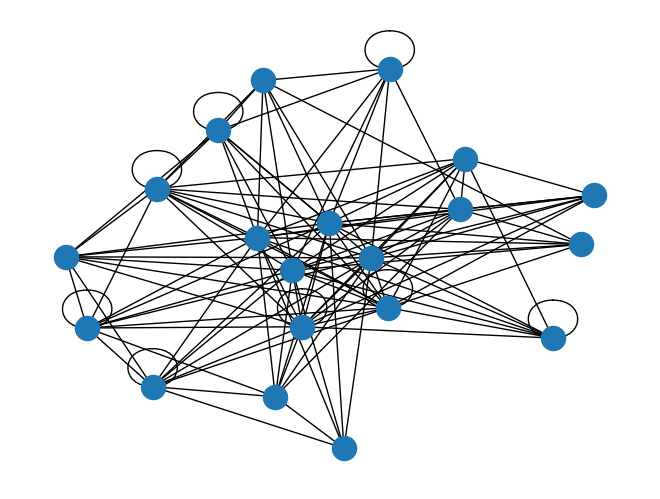

This figure's Python source:
import os
import sys
import networkx as nx
import matplotlib.pyplot as plt
import random


rowdy_list = []

def name_generator(numVertices):
	unique = set()
	names = []
	chars = "ABCDEFGHIJKLMNOPQRSTUVWXYZ"
	index = 0
	while index < numVertices:
		value = "".join(random.choice(chars) for _ in range(8))
		if value not in unique: #names need to be unique
			unique.add(value)
			names.append(value)
			index += 1
	return names


def rowdy_generator(k, s, nodes):
	f = open('parameters.txt','w')
	f.write(str(k))
	f.write('\n')
	f.write(str(s))
	f.write('\n')
	#write rowdy crowd
	print('txt written 2')


	for i in range(1, k-1):
		curr_gp = (i * s) + (s-2)
		for j in range(1, k-1):
			if i != j:
				rowdy_list.append([nodes[curr_gp], nodes[j*s]])
				rowdy_list.append([nodes[curr_gp], nodes[j*s+s//2]])

	print('txt written 3')

	for i in range(s):
		for j in range(1, k-1):
			rowdy_list.append([nodes[i], nodes[j*s]])
			rowdy_list.append([nodes[i], nodes[j*s+s//2]])
	

	#prisoners - prisoners and jocks, prisoners and some people on each bus (pairwise rowdy) 


	print('txt written 4')
	#cross-prisoner rowdiness
	i = 0
	j = 0
	while i < s:
		while j < s:
			if i != j:
				rowdy_list.append([nodes[i], nodes[j]])
			j+= 2
		for w in range(1, k - 1):
			index = i * w + (s - 2)
			rowdy_list.append([nodes[index], nodes[i]])
		i += 2

	#prisoner rowdy with good prisoners


	#good prisoners
	print('txt written 5')

	for l in rowdy_list:
		#towrite = '[' + '%s, '.join(l) + ']\n'
		f.write("{}".format(l))
		f.write('\n')

	print('txt written 7')
	f.close()

def prison_edges(k, s, graph, nodes):
	i = 0
	while i < s:
		j = s 
		while j < (k * s):
			graph.add_edge(nodes[i], nodes[j])
			j += 1
		i += 1

def intra_bus(k, s, graph, nodes):
	i = s 
	while i <= s * (k - 1):
		j = 0
		while j < s:
			graph.add_edge(nodes[i], nodes[i + j])
			graph.add_edge(nodes[i + s//2], nodes[i + j])
			graph.add_edge(nodes[i + s//4], nodes[i + j])
			graph.add_edge(nodes[i + s//6], nodes[i + j])
			graph.add_edge(nodes[i + s//8], nodes[i + j])
			j += 2
		i += s

def inter_bus(k, s, graph, nodes):
	i = s 
	while i < s * (k - 2):
		j = 0
		while j < s:
			#jocks with friends in next busses
			graph.add_edge(nodes[i], nodes[i + s + j])
			graph.add_edge(nodes[i + s//2], nodes[i + s + j])
			graph.add_edge(nodes[i + s//4], nodes[i + s + j])
			graph.add_edge(nodes[i + s//6], nodes[i + s + j])
			graph.add_edge(nodes[i + s//8], nodes[i + s + j])
			rowdy_list.append([nodes[i], nodes[i + s + j - 1], nodes[i + s + j - 2]])
			rowdy_list.append([nodes[i], nodes[i + s + j - 1], nodes[i + s + j - 3 ] ])
			j += 4
		i += s

def arbitrary(k, s, graph, nodes):
	for i in range(k * s):
		graph.add_edge(nodes[random.randint(s + 1, k * s - 1)], nodes[random.randint(s + 1, k * s - 1)])

def pseudo_popular(num, k, s, graph, nodes):
	for i in range(num):
		val = random.randint(s, s * (k - 1))
		for i in range((k//2) * s):
			graph.add_edge(nodes[val - s//2], nodes[random.randint(1, k * s - 1)])
		
		rowdy_list.append([nodes[val - s//2]])
		



def good_prisoners(k, s, graph, nodes): #rowdy with all other jocks except for the ones in their respective bus
	for i in range(1, k - 1):
		index = i * s + (s - 2) 
		for j in range(k * s):
			graph.add_edge(nodes[index], nodes[j])


def main():
	k = 5 #number of buses 
	s = 4 #number of students per bus
	numVertices = 20
	assert(k * s == numVertices)
	nodes = name_generator(numVertices)
	graph = nx.Graph()

	#append all nodes
	for n in nodes:
		graph.add_node(n)
	
	#creates well connected rowdy doods
	prison_edges(k, s, graph, nodes)

	#edges between nodes in a bus
	intra_bus(k, s, graph, nodes)

	#arbitrary edges
	arbitrary(k, s, graph, nodes)

	#inter-bus relations
	inter_bus(k, s, graph, nodes)

	#pseudo_popular people (well connected, rowdy with themselves) 
	pseudo_popular(k, k, s, graph, nodes) 

	nx.draw(graph)
	plt.show()

	#parameters
	print('txt written 1')

	rowdy_generator(k, s, nodes)

	print('txt written 5')

	#write to GML file 
	#nx.write_gml(graph, "graph.gml")
	
	print('graph gend')

	#f1 = open('output.out', 'w')
	#for i in range(k):
	#	local_lst = []
#		for j in range(s):
#			local_lst.append(nodes[i*s + j])
#		f1.write("{}".format(local_lst))
#		f1.write('\n')

#	f1.close()


if __name__ == '__main__':
    main()


	
